Photos from the image-classification dataset "label" in the GitHub repository HemantTanawade/label-inspection. Its 2 classes are: defective label, ok label.

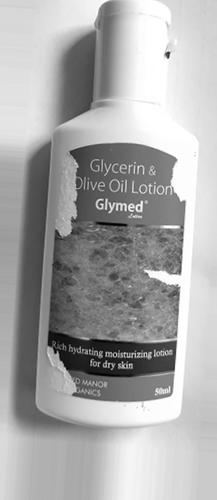
Label: defective label

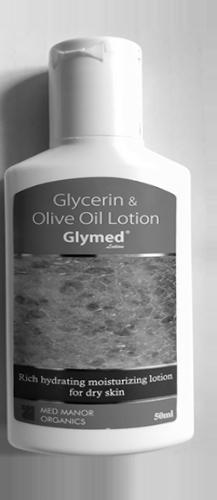
Label: ok label

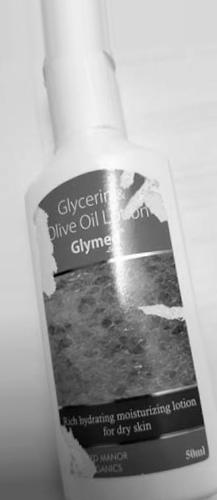
Label: defective label

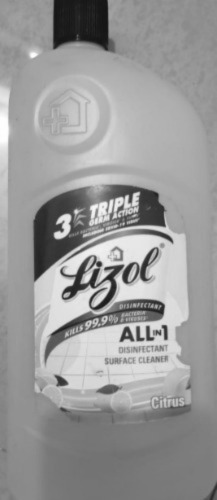
Label: defective label

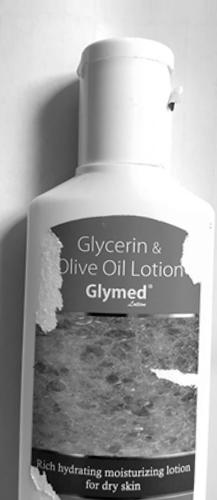
Label: defective label

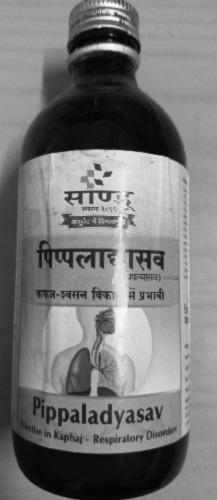
Label: ok label
